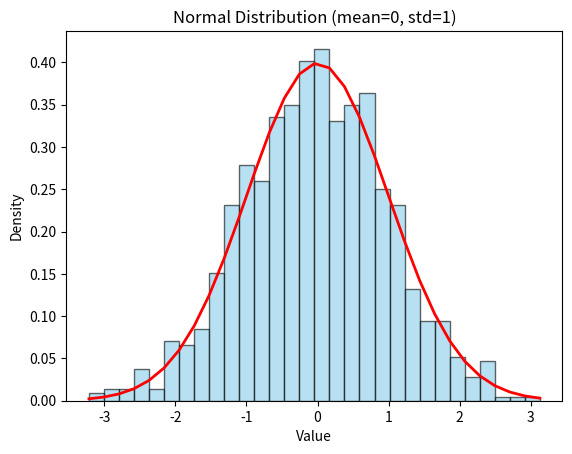

Reproduce this figure in Python.
import numpy as np
import matplotlib.pyplot as plt

# Generate 1000 random numbers from a normal distribution with mean 0 and standard deviation 1
data = np.random.normal(loc=0, scale=1, size=1000)

# Plot the histogram and the theoretical density curve
count, bins, ignored = plt.hist(data, bins=30, density=True, alpha=0.6, color='skyblue', edgecolor='black')
print("Bins is", bins)
# Plot the normal distribution curve
from scipy.stats import norm
plt.plot(bins, norm.pdf(bins, 0, 1), linewidth=2, color='red')
plt.title("Normal Distribution (mean=0, std=1)")
plt.xlabel("Value")
plt.ylabel("Density")
plt.show()
